Image classification data set "raw" (nat-cybe/BatikLens on GitHub). Class labels (19): batik barong, batik cendrawasih, batik ceplok, batik dayak, batik geblek renteng, batik insang, batik kawung, batik lereng, batik nitik, batik ondel-ondel, batik pala, batik parang, batik pintu aceh, batik poleng, batik pring sedawung, batik sidoluhur, batik sidomukti, batik tambal, batik truntum.

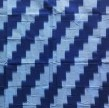
Label: batik insang

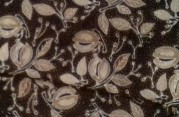
Label: batik pala

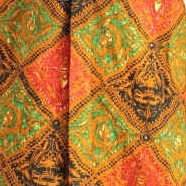
Label: batik sidomukti

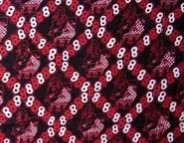
Label: batik geblek renteng

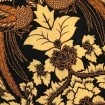
Label: batik cendrawasih

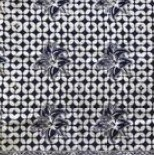
Label: batik kawung
